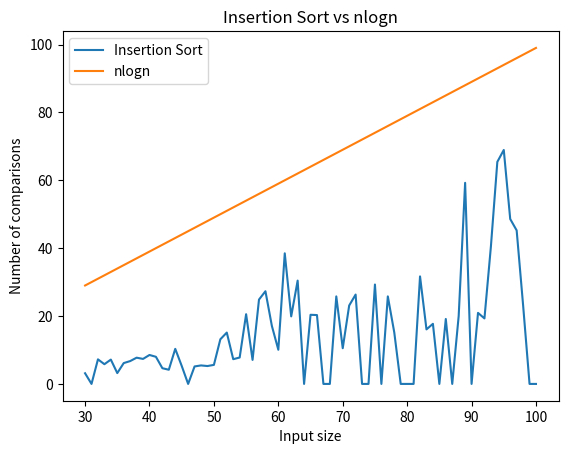

The matplotlib source for this figure:
import random
import time
import matplotlib.pyplot as plt

def insertion_sort(arr):
    comparisons = 0
    for i in range(1, len(arr)):
        key = arr[i]
        j = i - 1
        while j >= 0 and arr[j] > key:
            arr[j + 1] = arr[j]
            j -= 1
            comparisons += 1
        arr[j + 1] = key
    return arr, comparisons

def test_insertion_sort():
    num_tests = 100
    min_size = 30
    max_size = 100
    total_comparisons = [0] * (max_size - min_size + 1)
    for i in range(num_tests):
        size = random.randint(min_size, max_size)
        arr = [random.randint(1, 1000) for _ in range(size)]
        _, num_comparisons = insertion_sort(arr)
        total_comparisons[size - min_size] += num_comparisons
    avg_comparisons = [count / num_tests for count in total_comparisons]
    return avg_comparisons

def nlogn(size):
    return size * (size - 1) / 2 * (2 / size)

sizes = list(range(30, 101))
avg_comparisons = test_insertion_sort()
nlogn_values = [nlogn(size) for size in sizes]

plt.plot(sizes, avg_comparisons, label="Insertion Sort")
plt.plot(sizes, nlogn_values, label="nlogn")
plt.xlabel("Input size")
plt.ylabel("Number of comparisons")
plt.title("Insertion Sort vs nlogn")
plt.legend()
plt.show()
